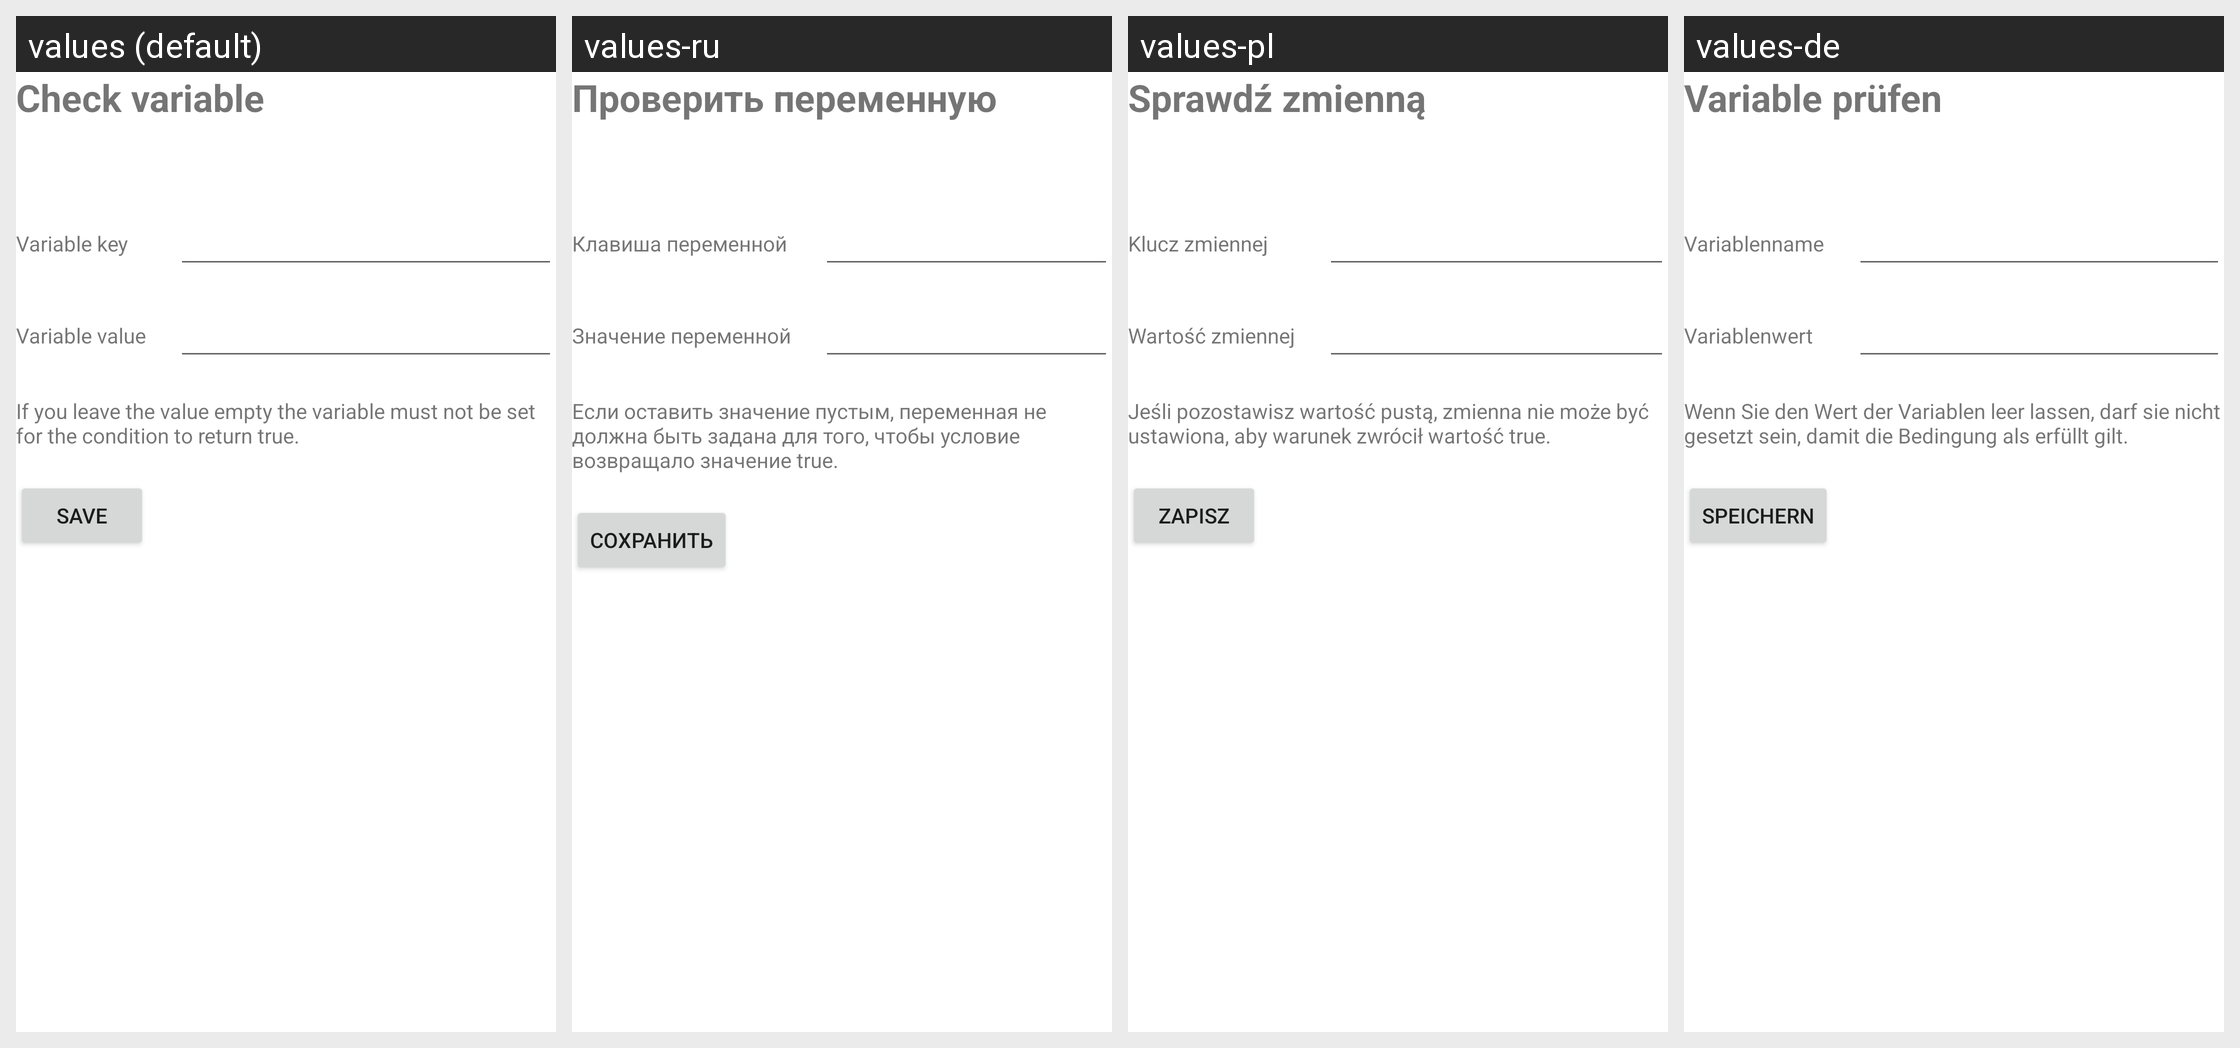

The Android screen above is rendered under several locales of the same app. Produce the string resources it draws, with the default and per-locale values.
Android screen res/layout/activity_manage_trigger_check_variable.xml rendered under 4 locales, left to right: values (default), values-ru, values-pl, values-de. Device: Nexus 5 (rendered at 1080×1920; each locale shown at half size, 540×960, under a caption strip naming it); theme Theme.MaterialComponents.DayNight.NoActionBar.
Other locales in the repository, not shown: values-es, values-fr, values-it, values-nl, values-ru-rRU, values-zh-rCN.
Strings drawn on this screen, with the default value and each locale's value (text and hints the layout hard-codes, and strings that could not be matched under every locale, appear in the picture but are not listed):

checkVariable
  values: Check variable
  values-ru: Проверить переменную
  values-pl: Sprawdź zmienną
  values-de: Variable prüfen

VariableKey
  values: Variable key
  values-ru: Клавиша переменной
  values-pl: Klucz zmiennej
  values-de: Variablenname

variableValue
  values: Variable value
  values-ru: Значение переменной
  values-pl: Wartość zmiennej
  values-de: Variablenwert

checkVariableExplanation
  values: If you leave the value empty the variable must not be set for the condition to return true.
  values-ru: Если оставить значение пустым, переменная не должна быть задана для того, чтобы условие возвращало значение true.
  values-pl: Jeśli pozostawisz wartość pustą, zmienna nie może być ustawiona, aby warunek zwrócił wartość true.
  values-de: Wenn Sie den Wert der Variablen leer lassen, darf sie nicht gesetzt sein, damit die Bedingung als erfüllt gilt.

save
  values: Save
  values-ru: Сохранить
  values-pl: Zapisz
  values-de: Speichern
